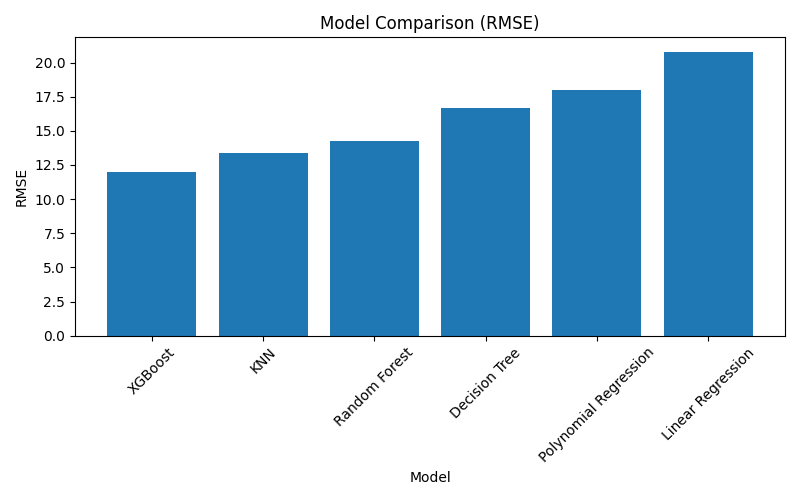

Data behind this chart, as committed beside it:
Model, RMSE, R2
XGBoost, 12.02, 0.7829
KNN, 13.37, 0.7312
Random Forest, 14.22, 0.6959
Decision Tree, 16.68, 0.5817
Polynomial Regression, 17.99, 0.5136
Linear Regression, 20.81, 0.3491
